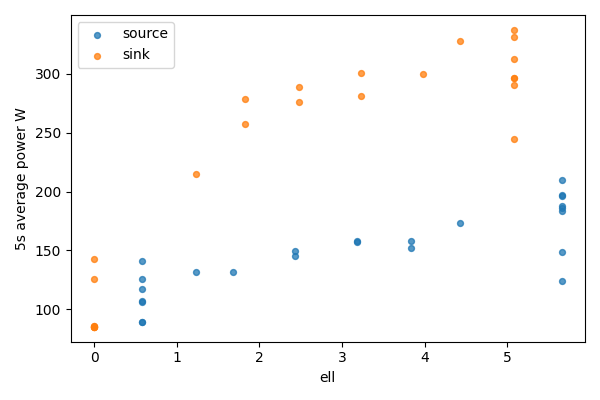

The data file committed next to this chart (first rows):
bucket, bucket_start_s, bucket_end_s, gpu, node, ell, power_mean_w, samples
0, 0.0, 5.0, 0, source, 5.656, 183.7, 20
0, 0.0, 5.0, 1, sink, 0, 85.43, 20
1, 5.0, 10.0, 0, source, 5.656, 196.4, 20
1, 5.0, 10.0, 1, sink, 0, 85.55, 20
2, 10.0, 15.0, 0, source, 5.656, 186.1, 20
2, 10.0, 15.0, 1, sink, 0, 85.31, 20
3, 15.0, 20.0, 0, source, 5.656, 209.8, 20
3, 15.0, 20.0, 1, sink, 0, 85.09, 20
4, 20.0, 25.0, 0, source, 5.656, 196.9, 19
4, 20.0, 25.0, 1, sink, 0, 85.14, 19
5, 25.0, 30.0, 0, source, 5.656, 148.8, 20
5, 25.0, 30.0, 1, sink, 0, 85.19, 20
6, 30.0, 35.0, 0, source, 5.656, 124.2, 20
6, 30.0, 35.0, 1, sink, 0, 142.4, 20
7, 35.0, 40.0, 0, source, 5.656, 187.6, 20
7, 35.0, 40.0, 1, sink, 0, 126.1, 20
8, 40.0, 45.0, 0, source, 4.427, 173.7, 20
8, 40.0, 45.0, 1, sink, 1.229, 215.2, 20
9, 45.0, 50.0, 0, source, 3.833, 151.8, 20
9, 45.0, 50.0, 1, sink, 1.823, 257.5, 20
10, 50.0, 55.0, 0, source, 3.833, 157.7, 20
10, 50.0, 55.0, 1, sink, 1.823, 278.4, 20
11, 55.0, 60.0, 0, source, 3.182, 157.6, 20
11, 55.0, 60.0, 1, sink, 2.474, 276.4, 20
12, 60.0, 65.0, 0, source, 3.182, 157.4, 20
12, 60.0, 65.0, 1, sink, 2.474, 288.4, 20
13, 65.0, 70.0, 0, source, 2.432, 145.1, 20
13, 65.0, 70.0, 1, sink, 3.224, 281.1, 20
14, 70.0, 75.0, 0, source, 2.432, 149.2, 20
14, 70.0, 75.0, 1, sink, 3.224, 300.4, 20
15, 75.0, 80.0, 0, source, 1.682, 131.4, 20
15, 75.0, 80.0, 1, sink, 3.974, 300.1, 20
16, 80.0, 85.0, 0, source, 1.233, 131.7, 19
16, 80.0, 85.0, 1, sink, 4.423, 327.6, 19
17, 85.0, 90.0, 0, source, 0.5763, 107.3, 20
17, 85.0, 90.0, 1, sink, 5.08, 312.9, 20
18, 90.0, 95.0, 0, source, 0.5763, 125.9, 20
18, 90.0, 95.0, 1, sink, 5.08, 296.5, 20
19, 95.0, 100.0, 0, source, 0.5763, 106.2, 20
19, 95.0, 100.0, 1, sink, 5.08, 244.9, 20
20, 100.0, 105.0, 0, source, 0.5763, 89.44, 20
20, 100.0, 105.0, 1, sink, 5.08, 290.6, 20
21, 105.0, 110.0, 0, source, 0.5763, 89.23, 20
21, 105.0, 110.0, 1, sink, 5.08, 296.6, 20
22, 110.0, 115.0, 0, source, 0.5763, 117.2, 20
22, 110.0, 115.0, 1, sink, 5.08, 337.3, 20
23, 115.0, 118.5, 0, source, 0.5763, 140.8, 14
23, 115.0, 118.5, 1, sink, 5.08, 331.3, 14
